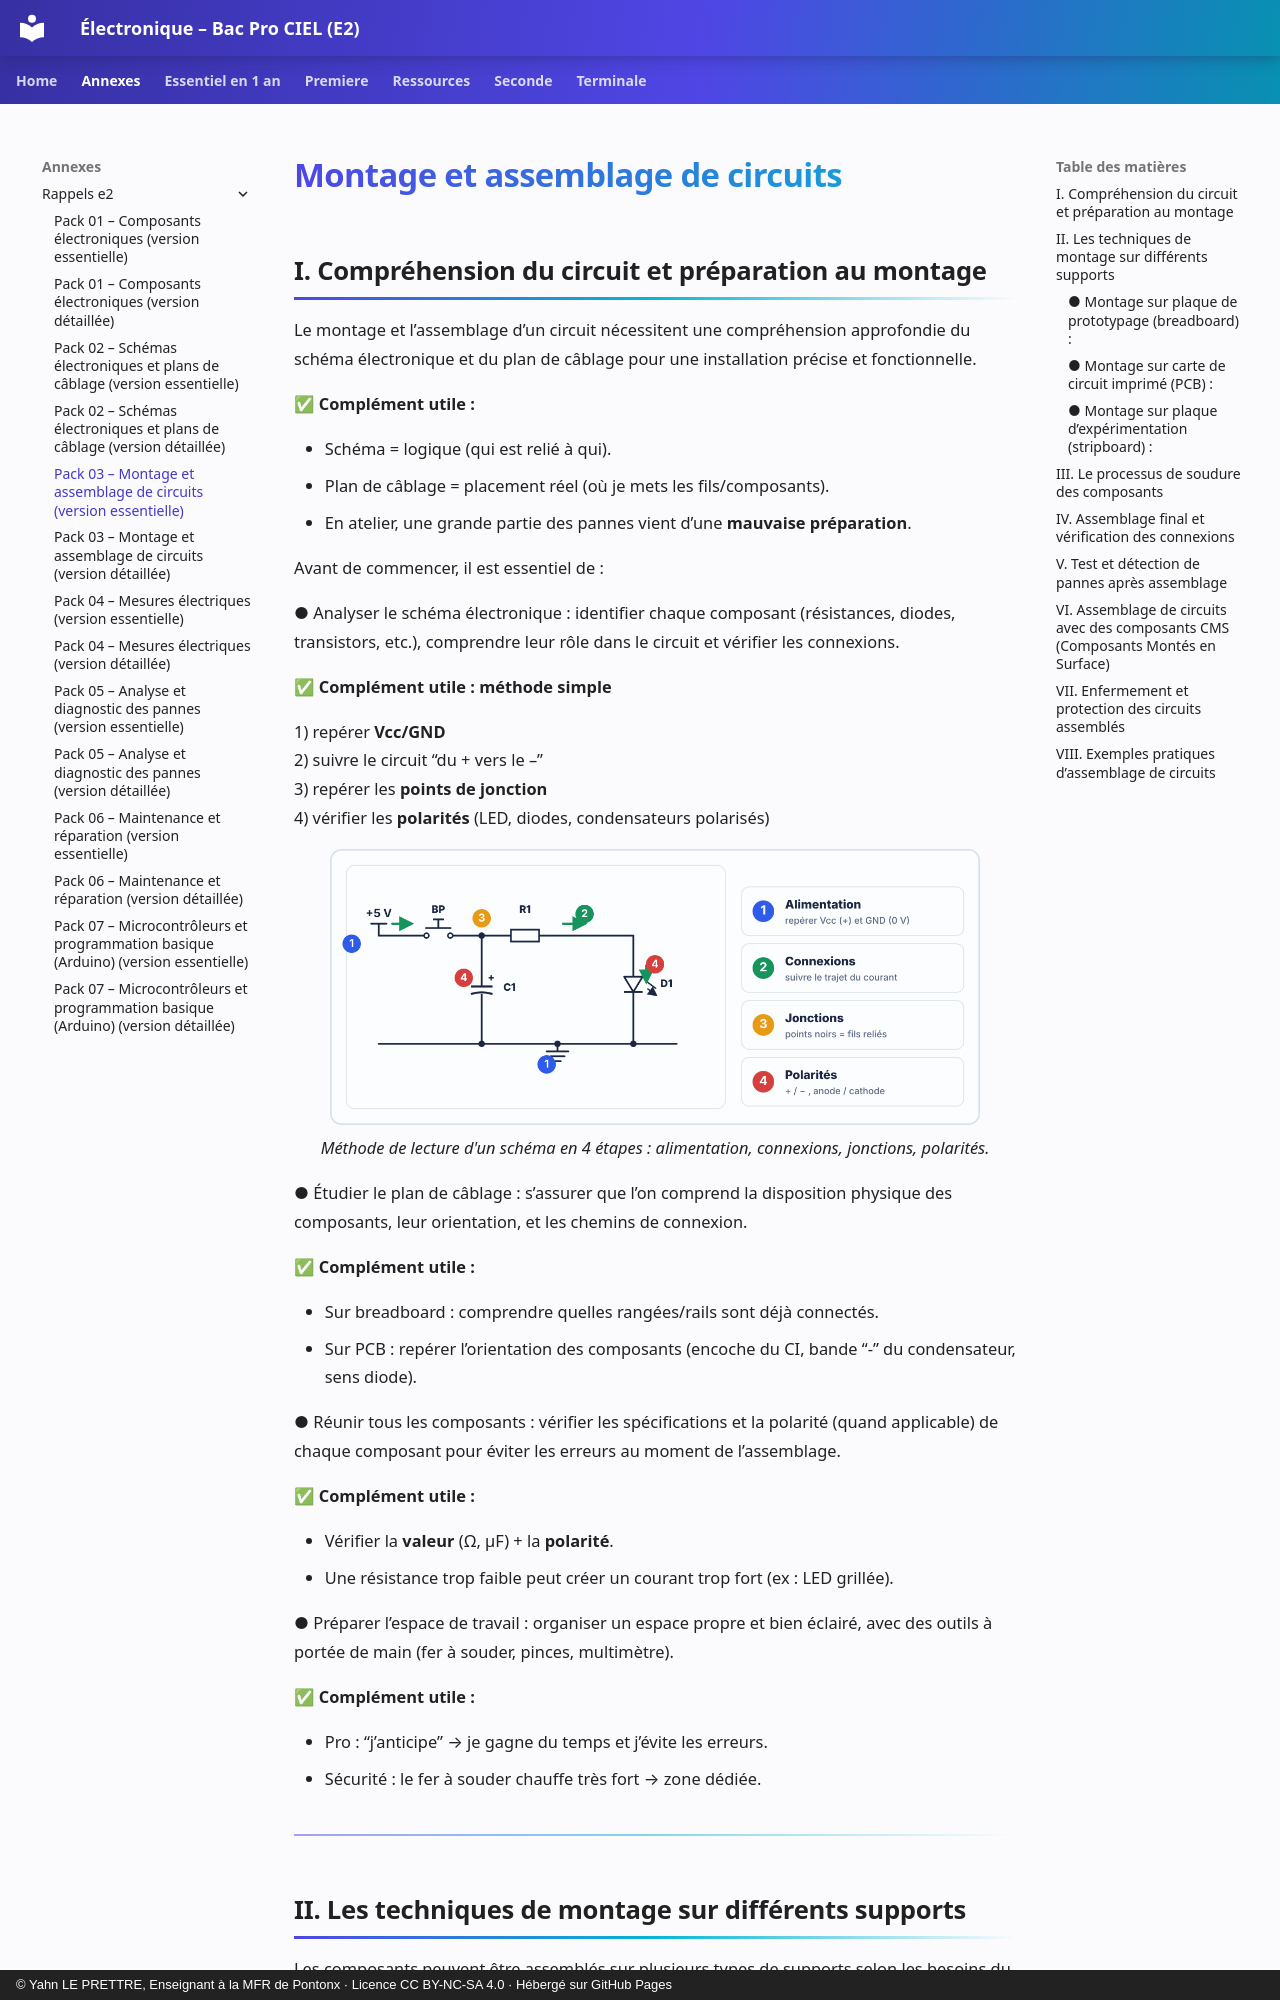

repository: YahnLP/ressources-pedagogiques · page: annexes/rappels-e2/03-montage-et-assemblage-de-circuits-a/index.html · generator: mkdocs · copyright: © Yahn LE PRETTRE, Enseignant à la MFR de Pontonx · Licence CC BY-NC-SA 4.0 · Hébergé sur GitHub Pages

---
title: "Pack 03 – Montage et assemblage de circuits (version essentielle)"
---

# Montage et assemblage de circuits

## I. Compréhension du circuit et préparation au montage

Le montage et l’assemblage d’un circuit nécessitent une compréhension approfondie du schéma électronique et du plan de câblage pour une installation précise et fonctionnelle.

✅ **Complément utile :**

- Schéma = logique (qui est relié à qui).  
- Plan de câblage = placement réel (où je mets les fils/composants).  
- En atelier, une grande partie des pannes vient d’une **mauvaise préparation**.

Avant de commencer, il est essentiel de :

● Analyser le schéma électronique : identifier chaque composant (résistances, diodes, transistors, etc.), comprendre leur rôle dans le circuit et vérifier les connexions.

✅ **Complément utile : méthode simple**

1) repérer **Vcc/GND**  
2) suivre le circuit “du + vers le –”  
3) repérer les **points de jonction**  
4) vérifier les **polarités** (LED, diodes, condensateurs polarisés)

<p align="center">
  <img src="../images/methode_lecture_schema.png" alt="Méthode de lecture d'un schéma en 4 étapes : alimentation, connexions, jonctions, polarités." width="90%"><br>
  <em>Méthode de lecture d'un schéma en 4 étapes : alimentation, connexions, jonctions, polarités.</em>
</p>

● Étudier le plan de câblage : s’assurer que l’on comprend la disposition physique des composants, leur orientation, et les chemins de connexion.

✅ **Complément utile :**

- Sur breadboard : comprendre quelles rangées/rails sont déjà connectés.
- Sur PCB : repérer l’orientation des composants (encoche du CI, bande “-” du condensateur, sens diode).

● Réunir tous les composants : vérifier les spécifications et la polarité (quand applicable) de chaque composant pour éviter les erreurs au moment de l’assemblage.

✅ **Complément utile :**

- Vérifier la **valeur** (Ω, µF) + la **polarité**.
- Une résistance trop faible peut créer un courant trop fort (ex : LED grillée).

● Préparer l’espace de travail : organiser un espace propre et bien éclairé, avec des outils à portée de main (fer à souder, pinces, multimètre).

✅ **Complément utile :**

- Pro : “j’anticipe” → je gagne du temps et j’évite les erreurs.
- Sécurité : le fer à souder chauffe très fort → zone dédiée.

---
